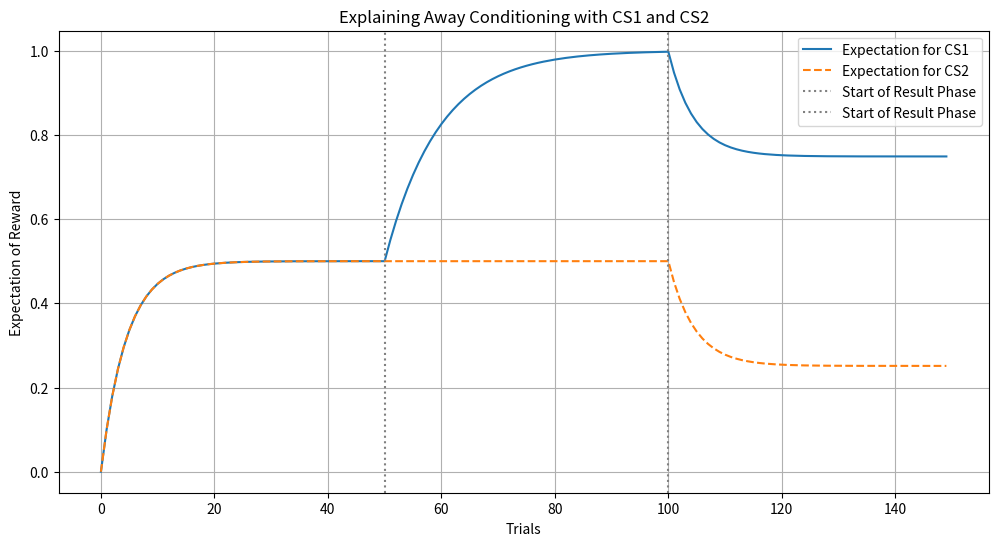

Here is the Python script that generated this plot:
import numpy as np
import matplotlib.pyplot as plt

## Explaining Away

# Parameters for the Rescorla-Wagner model
learning_rate = 0.1
num_trials_pretraining = 50 
num_trials_training = 50     
num_trials_result = 50       
total_trials = num_trials_pretraining + num_trials_training + num_trials_result 

stimuli_CS1 = np.concatenate([np.ones(num_trials_pretraining), np.ones(num_trials_training), np.ones(num_trials_result)])
stimuli_CS2 = np.concatenate([np.ones(num_trials_pretraining), np.zeros(num_trials_training), np.ones(num_trials_result)])

# Reward array (1 = reward, 0 = no reward in the Result Phase)
rewards = np.concatenate([np.ones(num_trials_pretraining), np.ones(num_trials_training), np.ones(num_trials_result)])

# Arrays to store expectations for CS1 and CS2 over trials
expectations_CS1 = np.zeros(total_trials)
expectations_CS2 = np.zeros(total_trials)

# Initial expectations
V_CS1 = 0.0
V_CS2 = 0.0

# Apply the Rescorla-Wagner rule over trials
for t in range(total_trials):
    # Store the current expectations
    expectations_CS1[t] = V_CS1
    expectations_CS2[t] = V_CS2
    
    # Calculate total expectation
    total_expectation = V_CS1 * stimuli_CS1[t] + V_CS2 * stimuli_CS2[t]
    
    # Calculate prediction error
    prediction_error = rewards[t] - total_expectation
    
    # Update expectations based on which CS is present
    V_CS1 += learning_rate * prediction_error * stimuli_CS1[t]
    V_CS2 += learning_rate * prediction_error * stimuli_CS2[t]

# Plotting the results
plt.figure(figsize=(12, 6))
plt.plot(expectations_CS1, label="Expectation for CS1")
plt.plot(expectations_CS2, label="Expectation for CS2", linestyle="--")
plt.axvline(x=num_trials_training, color="grey", linestyle=":", label="Start of Result Phase")
plt.axvline(x=num_trials_pretraining + num_trials_training, color="grey", linestyle=":", label="Start of Result Phase")
plt.xlabel("Trials")
plt.ylabel("Expectation of Reward")
plt.title("Explaining Away Conditioning with CS1 and CS2")
plt.legend()
plt.grid()
plt.show()

# Why does the Rescorla-Wagner rule failed to produce the correct expectations?
# Explaining away depends on a new quantity, namely the time within each trial, 
# Since a further positive association with the first stimulus is reliably established 
# Only if it precedes the second stimulus in the trials in which they are paired with a reward. 

# ???In other words, in this case, the Rescorla-Wagner rule incorrectly predicts inhibitory, not excitatory, secondary conditioning.
